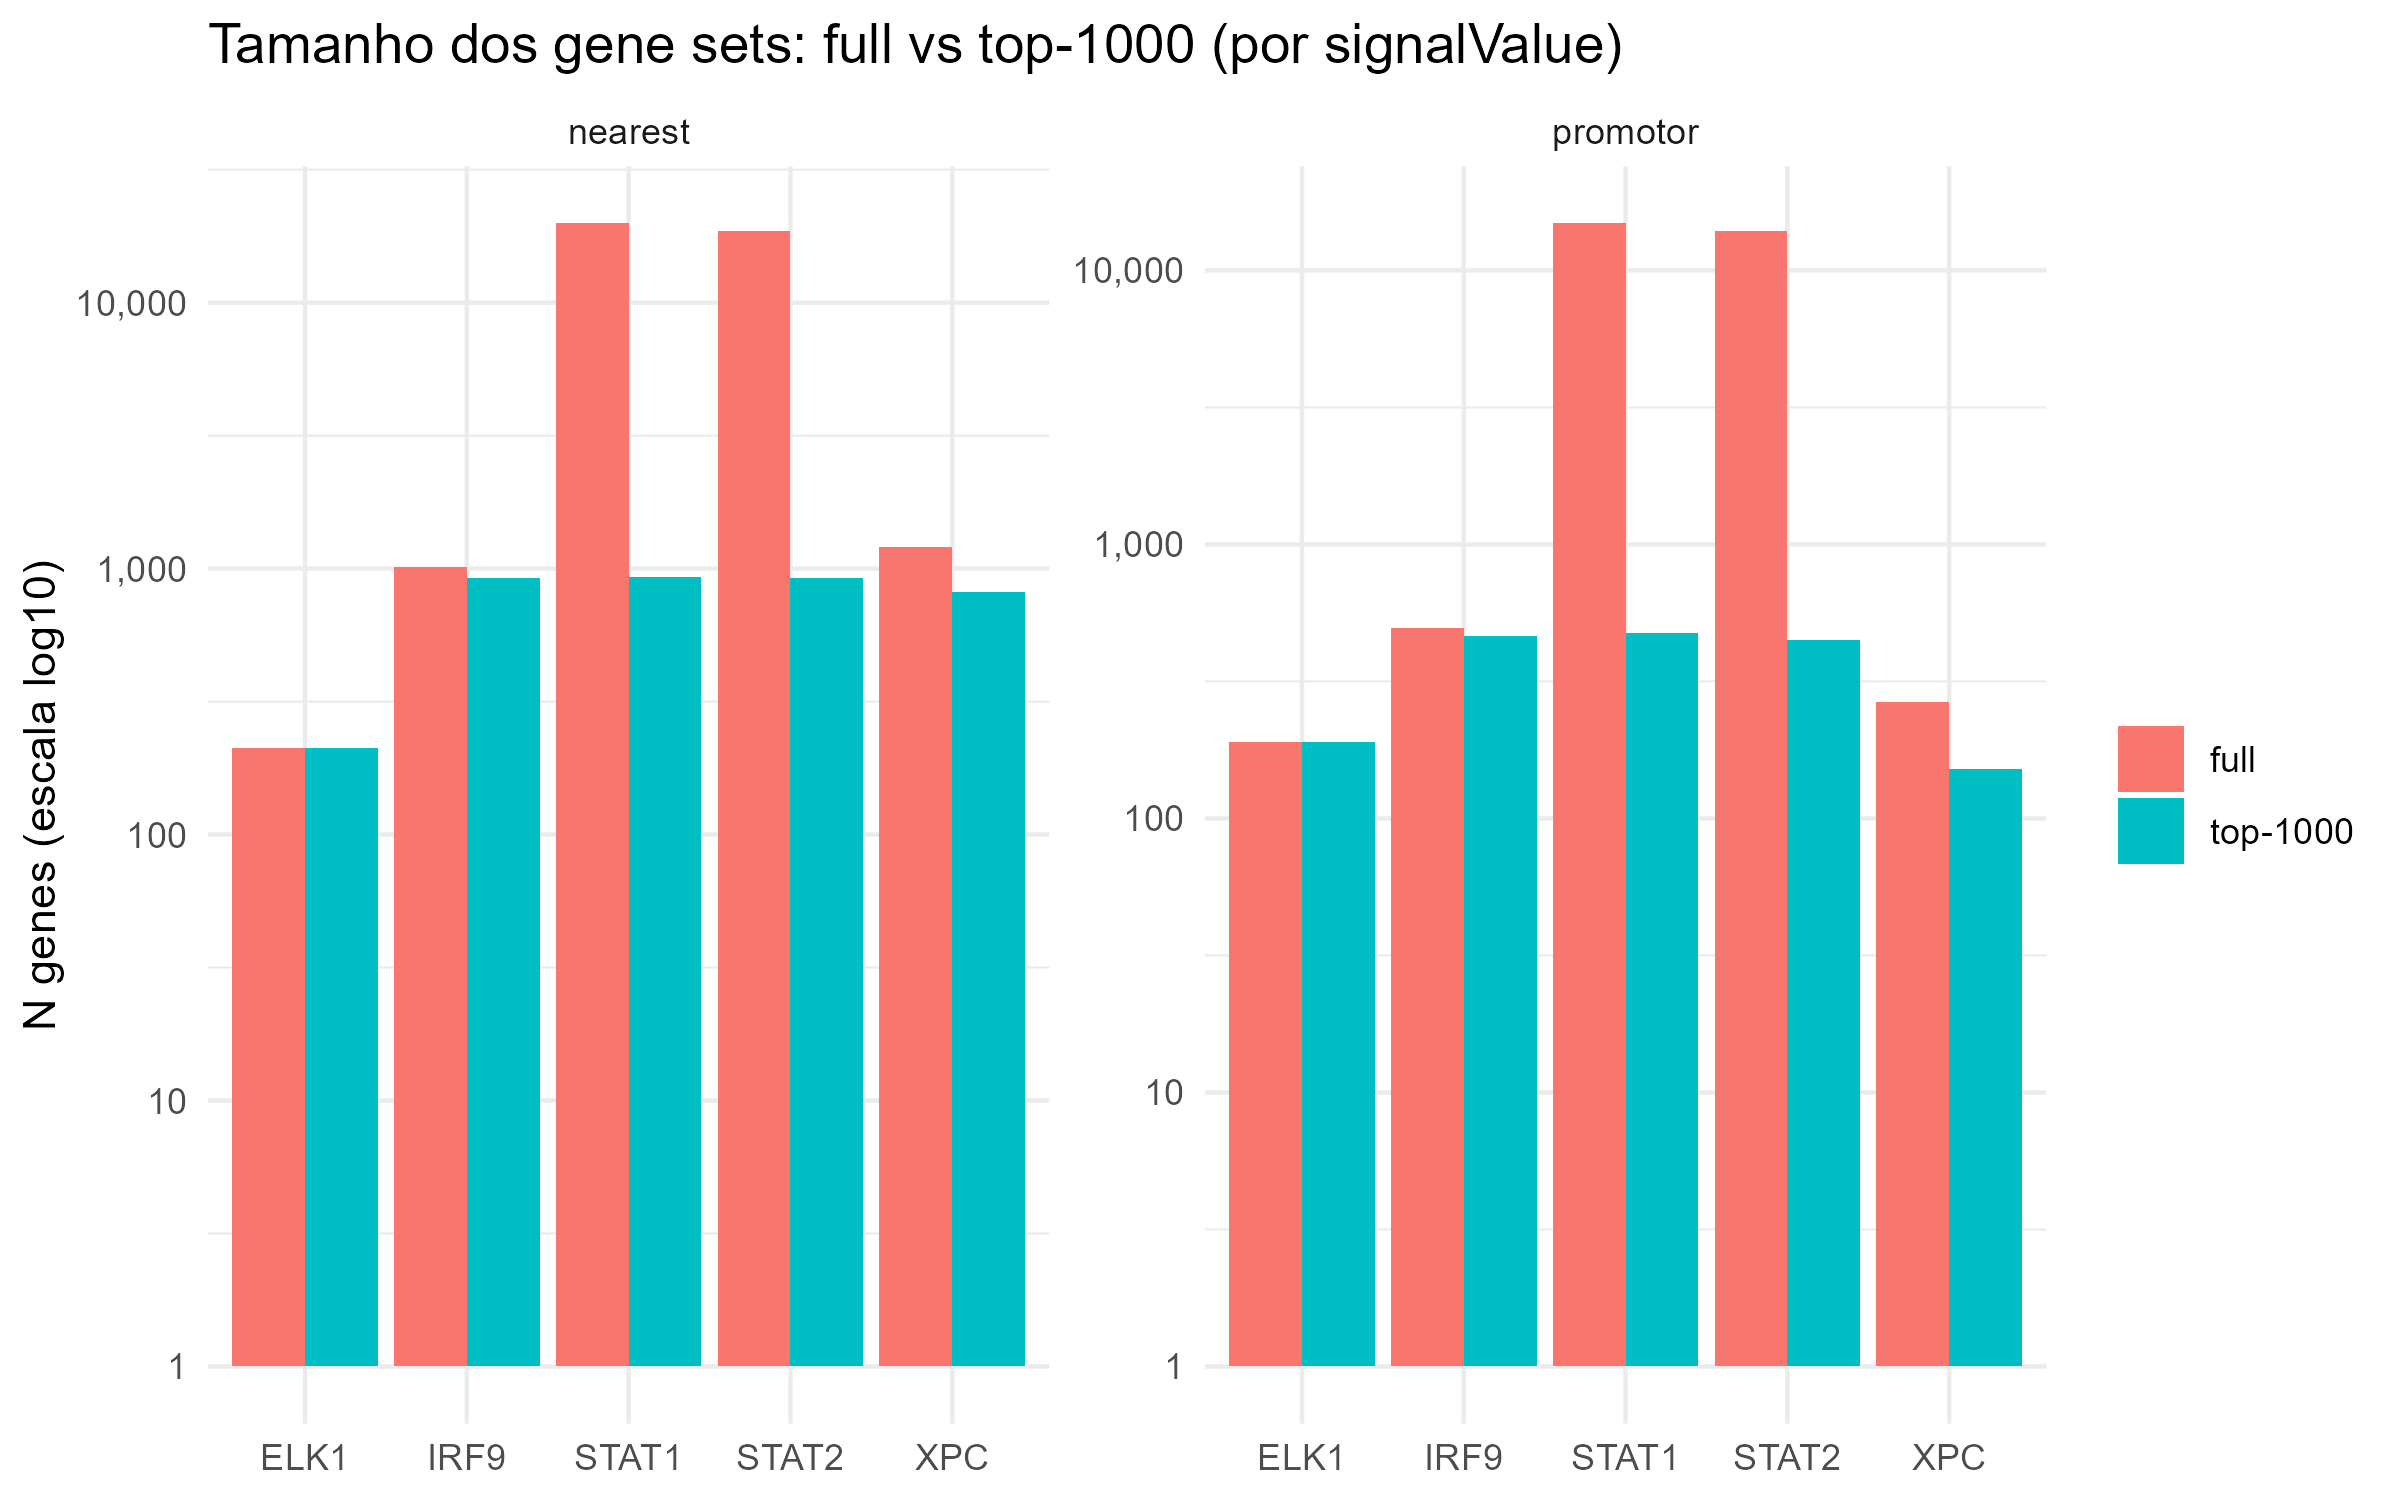

The table this chart was drawn from, first rows:
protein, n_full_nearest, n_topN_nearest, n_full_promotor, n_topN_promotor
XPC, 1210, 817, 265, 151
STAT1, 19865, 927, 14855, 474
STAT2, 18537, 919, 13908, 447
IRF9, 1012, 921, 496, 465
ELK1, 212, 212, 190, 190
